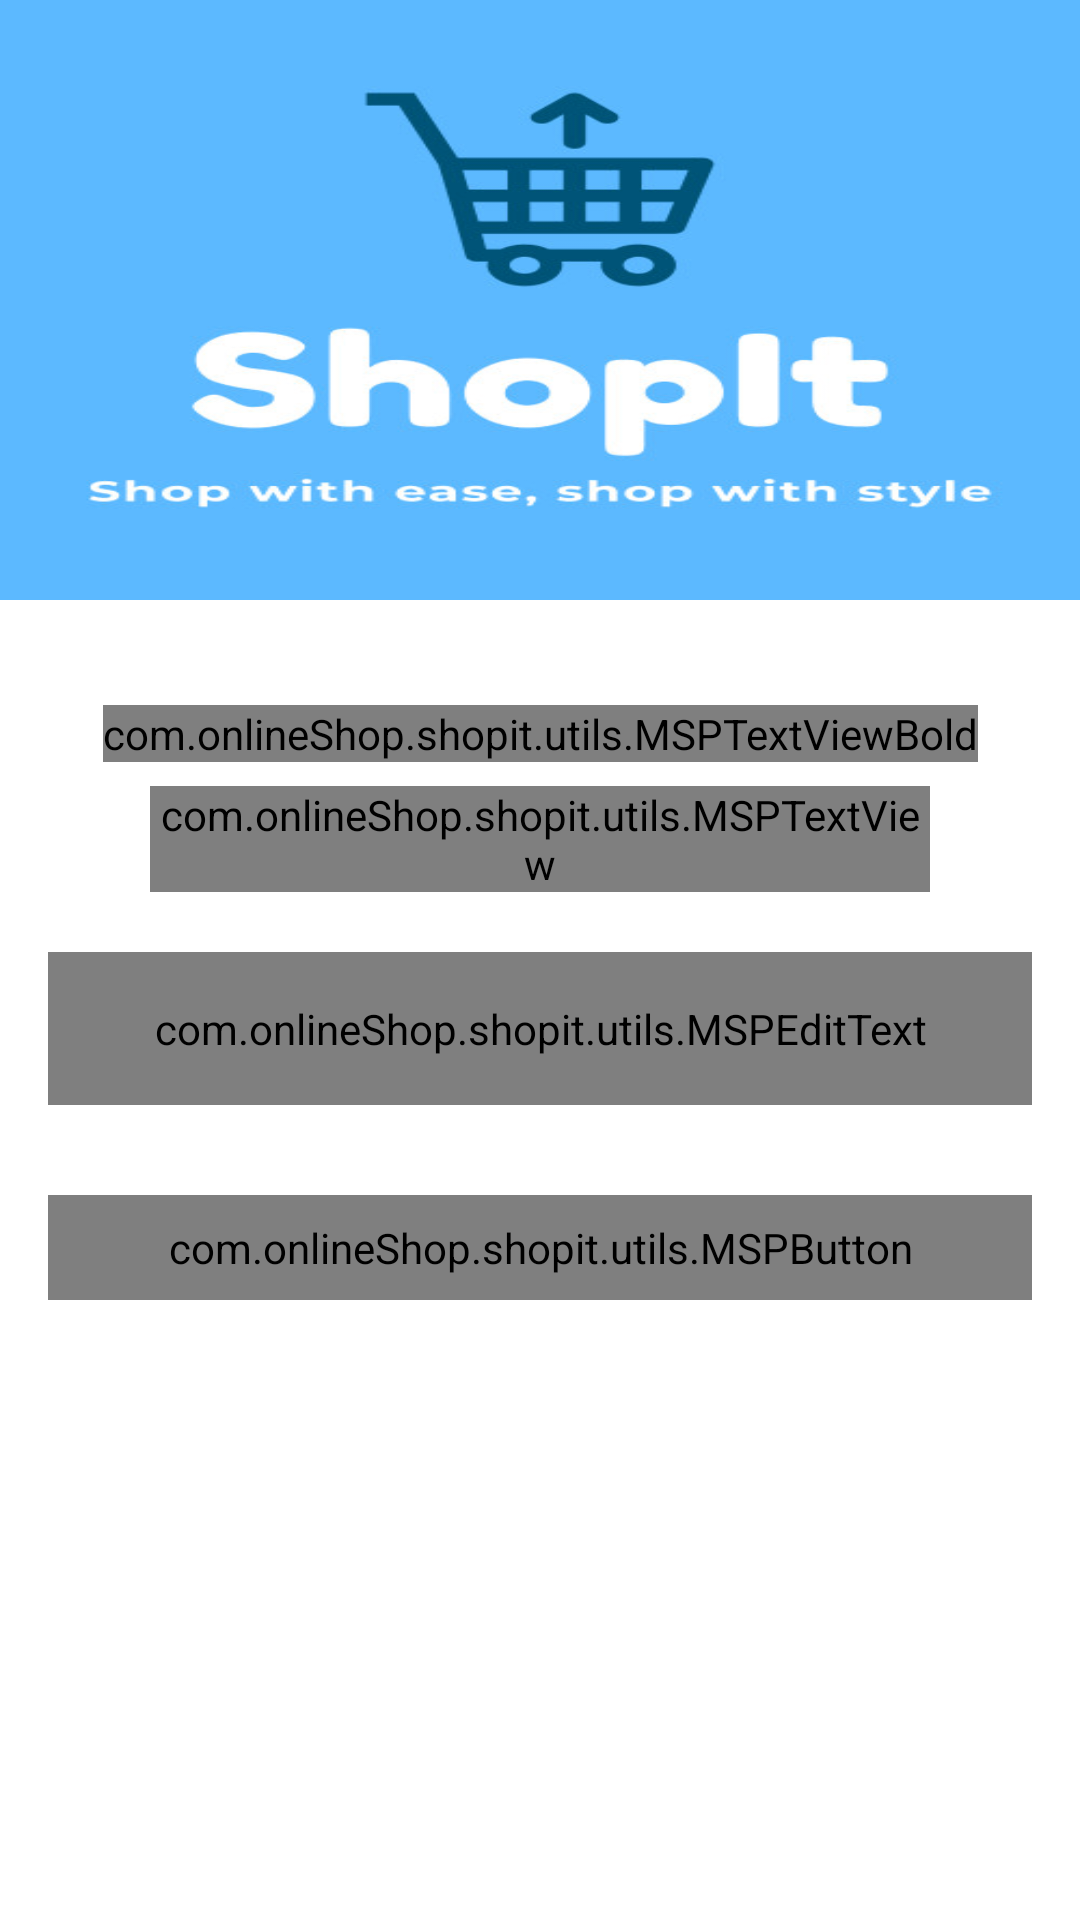

Layout XML and referenced resources for this Android screen:
<!-- AndroidManifest.xml: activity theme AppTheme.1 -->
<!-- res/layout/activity_forgot_password.xml -->
<?xml version="1.0" encoding="utf-8"?>
<androidx.constraintlayout.widget.ConstraintLayout xmlns:android="http://schemas.android.com/apk/res/android"
    xmlns:app="http://schemas.android.com/apk/res-auto"
    xmlns:tools="http://schemas.android.com/tools"
    android:layout_width="match_parent"
    android:layout_height="match_parent"
    tools:context=".ui.activities.ForgotPasswordActivity">

    <FrameLayout
        android:id="@+id/fl_header_image"
        android:layout_width="wrap_content"
        android:layout_height="@dimen/auth_header_image_height"
        app:layout_constraintEnd_toEndOf="parent"
        app:layout_constraintStart_toStartOf="parent"
        app:layout_constraintTop_toTopOf="parent">

        <ImageView
            android:layout_width="match_parent"
            android:layout_height="match_parent"
            android:contentDescription="@string/content_description"
            android:scaleType="fitXY"
            android:src="@drawable/logo" />









        <androidx.appcompat.widget.Toolbar
            android:id="@+id/toolbar_forgot_password_activity"
            android:layout_width="match_parent"
            android:layout_height="?attr/actionBarSize"
            android:layout_gravity="top" />
    </FrameLayout>

    <com.onlineShop.shopit.utils.MSPTextViewBold
        android:id="@+id/tv_title"
        android:layout_width="wrap_content"
        android:layout_height="wrap_content"
        android:layout_marginTop="35dp"
        android:text="@string/title_forgot_password"
        android:textColor="@color/colorPrimaryText"
        android:textSize="@dimen/forgot_password_title_textSize"
        app:layout_constraintEnd_toEndOf="parent"
        app:layout_constraintStart_toStartOf="parent"
        app:layout_constraintTop_toBottomOf="@id/fl_header_image" />

    <com.onlineShop.shopit.utils.MSPTextView
        android:id="@+id/tv_title_description"
        android:layout_width="0dp"
        android:layout_height="wrap_content"
        android:layout_marginStart="50dp"
        android:layout_marginTop="8dp"
        android:layout_marginEnd="50dp"
        android:gravity="center"
        android:text="@string/forgot_password_title_description"
        android:textColor="@color/colorPrimaryText"
        android:textSize="@dimen/forgot_password_title_description_textSize"
        app:layout_constraintEnd_toEndOf="parent"
        app:layout_constraintStart_toStartOf="parent"
        app:layout_constraintTop_toBottomOf="@id/tv_title" />

    <com.google.android.material.textfield.TextInputLayout
        android:id="@+id/til_email"
        style="@style/Widget.MaterialComponents.TextInputLayout.OutlinedBox"
        android:layout_width="match_parent"
        android:layout_height="wrap_content"
        android:layout_marginStart="16dp"
        android:layout_marginTop="20dp"
        android:layout_marginEnd="16dp"
        android:hint="@string/et_hint_email_id"
        android:textColorHint="@color/colorSecondaryText"
        app:layout_constraintEnd_toEndOf="parent"
        app:layout_constraintStart_toStartOf="parent"
        app:layout_constraintTop_toBottomOf="@id/tv_title_description">

        <com.onlineShop.shopit.utils.MSPEditText
            android:id="@+id/et_forgot_email"
            android:layout_width="match_parent"
            android:layout_height="wrap_content"
            android:inputType="textEmailAddress"
            android:padding="@dimen/et_padding"
            android:textColor="@color/colorPrimaryText"
            android:textSize="@dimen/et_textSize" />
    </com.google.android.material.textfield.TextInputLayout>

    <com.onlineShop.shopit.utils.MSPButton
        android:id="@+id/btn_submit"
        android:layout_width="match_parent"
        android:layout_height="wrap_content"
        android:layout_gravity="center"
        android:layout_marginStart="16dp"
        android:layout_marginTop="30dp"
        android:layout_marginEnd="16dp"
        android:background="@drawable/button_background"
        android:foreground="?attr/selectableItemBackground"
        android:gravity="center"
        android:paddingTop="@dimen/btn_padding"
        android:paddingBottom="@dimen/btn_padding"
        android:text="@string/btn_lbl_submit"
        android:textColor="@android:color/white"
        android:textSize="@dimen/btn_textSize"
        app:layout_constraintEnd_toEndOf="parent"
        app:layout_constraintStart_toStartOf="parent"
        app:layout_constraintTop_toBottomOf="@id/til_email" />
</androidx.constraintlayout.widget.ConstraintLayout>
    
<!-- resources referenced by this layout -->
<resources>
  <color name="colorPrimaryText">#222934</color>
  <color name="colorSecondaryText">#989898</color>
  <color name="colorWhite">#FFFFFF</color>
  <dimen name="auth_header_image_height">200dp</dimen>
  <dimen name="auth_logo_height_size">100dp</dimen>
  <dimen name="auth_logo_width_size">220dp</dimen>
  <dimen name="btn_padding">8dp</dimen>
  <dimen name="btn_textSize">18sp</dimen>
  <dimen name="et_padding">16dp</dimen>
  <dimen name="et_textSize">16sp</dimen>
  <dimen name="forgot_password_title_description_textSize">14sp</dimen>
  <dimen name="forgot_password_title_textSize">18sp</dimen>
  <!-- drawable logo: png bitmap (drawable, 33285 bytes) -->
  <string name="app_name">ShopIt</string>
  <string name="btn_lbl_submit">Submit</string>
  <string name="content_description">image</string>
  <string name="et_hint_email_id">Email ID</string>
  <string name="forgot_password_title_description">Enter your  e-mail address  to reset your password</string>
  <string name="title_forgot_password">FORGOT PASSWORD?</string>
  <style name="AppTheme.1" parent="Theme.MaterialComponents.Light.NoActionBar">
          ...
      </style>
</resources>
